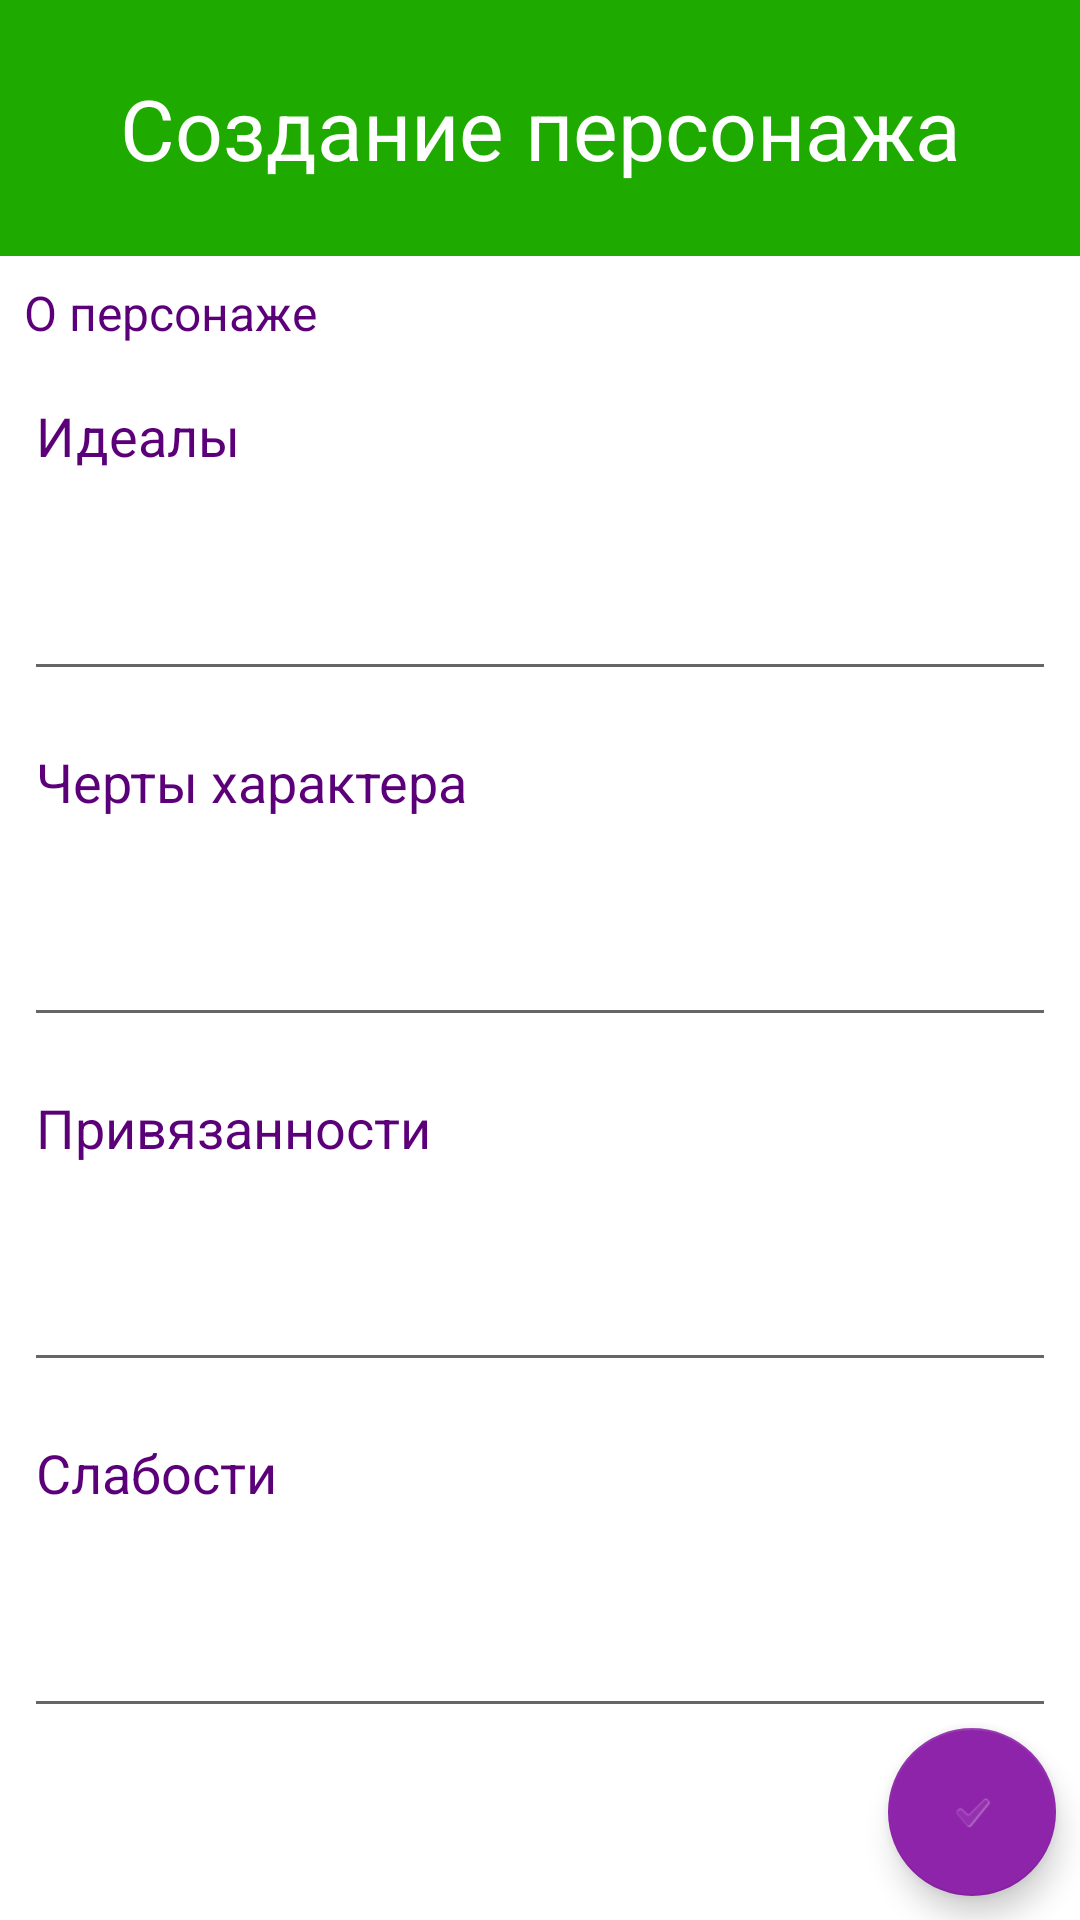

Write the Android layout XML for this screen, with the resource values it uses.
<!-- AndroidManifest.xml: application theme Theme.DndList -->
<!-- res/layout/fragment_create_character_about_info.xml -->
<?xml version="1.0" encoding="utf-8"?>
<androidx.coordinatorlayout.widget.CoordinatorLayout xmlns:android="http://schemas.android.com/apk/res/android"
    xmlns:app="http://schemas.android.com/apk/res-auto"
    xmlns:tools="http://schemas.android.com/tools"
    android:layout_width="match_parent"
    android:layout_height="match_parent">


    <androidx.constraintlayout.widget.ConstraintLayout

        android:id="@+id/frameLayout"
        android:layout_width="match_parent"
        android:layout_height="match_parent"
        android:background="@color/primaryDarkColor"
        tools:context=".Fragment.CreateCharacterFragments.CreateCharacterBasicInfo">


        <TextView
            android:id="@+id/textView"
            android:layout_width="wrap_content"
            android:layout_height="wrap_content"
            android:layout_marginStart="8dp"
            android:layout_marginTop="24dp"
            android:layout_marginEnd="8dp"
            android:layout_marginBottom="24dp"
            android:text="Создание персонажа"
            android:textColor="@color/white"
            android:textSize="28sp"
            app:layout_constraintBottom_toTopOf="@+id/linearLayout"
            app:layout_constraintEnd_toEndOf="parent"
            app:layout_constraintStart_toStartOf="parent"
            app:layout_constraintTop_toTopOf="parent" />

        <androidx.constraintlayout.widget.ConstraintLayout
            android:id="@+id/linearLayout"
            android:layout_width="match_parent"
            android:layout_height="0dp"
            android:background="@color/white"
            app:layout_constraintBottom_toBottomOf="parent"
            app:layout_constraintEnd_toEndOf="parent"
            app:layout_constraintStart_toStartOf="parent"
            app:layout_constraintTop_toBottomOf="@+id/textView">

            <TextView
                android:id="@+id/textView4"
                android:layout_width="0dp"
                android:layout_height="wrap_content"
                android:layout_marginStart="8dp"
                android:layout_marginTop="8dp"
                android:layout_marginEnd="8dp"
                android:text="О персонаже"
                android:textColor="@color/secondaryDarkColor"
                android:textSize="16sp"
                app:layout_constraintEnd_toEndOf="parent"
                app:layout_constraintStart_toStartOf="parent"
                app:layout_constraintTop_toTopOf="parent" />

            <EditText
                android:id="@+id/etCreateCharacterAboutIdeals"
                android:layout_width="0dp"
                android:layout_height="0dp"
                android:layout_marginStart="8dp"
                android:layout_marginTop="8dp"
                android:layout_marginEnd="8dp"
                android:ems="10"
                android:gravity="start|top"
                android:hint="Идеалы"
                android:importantForAutofill="no"
                android:inputType="textMultiLine"
                android:textColorHint="@color/secondaryDarkColor"
                app:layout_constraintBottom_toTopOf="@+id/etCreateCharacterAboutPersonalityTraits"
                app:layout_constraintEnd_toEndOf="parent"
                app:layout_constraintStart_toStartOf="parent"
                app:layout_constraintTop_toBottomOf="@+id/textView4" />

            <EditText
                android:id="@+id/etCreateCharacterAboutPersonalityTraits"
                android:layout_width="0dp"

                android:layout_height="0dp"
                android:layout_marginStart="8dp"
                android:layout_marginTop="8dp"
                android:layout_marginEnd="8dp"
                android:ems="10"
                android:gravity="start|top"
                android:hint="Черты характера"
                android:inputType="textMultiLine"
                android:textColorHint="@color/secondaryDarkColor"
                app:layout_constraintBottom_toTopOf="@+id/etCreateCharacterAboutBonds"
                app:layout_constraintEnd_toEndOf="parent"
                app:layout_constraintStart_toStartOf="parent"
                app:layout_constraintTop_toBottomOf="@+id/etCreateCharacterAboutIdeals" />

            <EditText
                android:id="@+id/etCreateCharacterAboutBonds"
                android:layout_width="0dp"

                android:layout_height="0dp"
                android:layout_marginStart="8dp"
                android:layout_marginTop="8dp"
                android:layout_marginEnd="8dp"
                android:ems="10"
                android:gravity="start|top"
                android:hint="Привязанности"
                android:inputType="textMultiLine"
                android:textColorHint="@color/secondaryDarkColor"
                app:layout_constraintBottom_toTopOf="@+id/etCreateCharacterAboutFlaws"
                app:layout_constraintEnd_toEndOf="parent"
                app:layout_constraintStart_toStartOf="parent"
                app:layout_constraintTop_toBottomOf="@+id/etCreateCharacterAboutPersonalityTraits" />

            <EditText
                android:id="@+id/etCreateCharacterAboutFlaws"
                android:layout_width="0dp"

                android:layout_height="0dp"
                android:layout_marginStart="8dp"
                android:layout_marginTop="8dp"
                android:layout_marginEnd="8dp"
                android:layout_marginBottom="64dp"
                android:ems="10"
                android:gravity="start|top"
                android:hint="Слабости"
                android:inputType="textMultiLine"
                android:textColorHint="@color/secondaryDarkColor"
                app:layout_constraintBottom_toBottomOf="parent"
                app:layout_constraintEnd_toEndOf="parent"
                app:layout_constraintStart_toStartOf="parent"
                app:layout_constraintTop_toBottomOf="@+id/etCreateCharacterAboutBonds" />

        </androidx.constraintlayout.widget.ConstraintLayout>
    </androidx.constraintlayout.widget.ConstraintLayout>

    <com.google.android.material.floatingactionbutton.FloatingActionButton
        android:id="@+id/fabCreateCharacterAboutComplete"
        android:layout_width="wrap_content"
        android:layout_height="wrap_content"
        android:layout_gravity="end|bottom"
        android:layout_marginEnd="8dp"
        android:layout_marginBottom="8dp"
        android:clickable="true"
        android:focusable="true"
        android:src="?android:attr/textCheckMark" />

</androidx.coordinatorlayout.widget.CoordinatorLayout>
<!-- resources referenced by this layout -->
<resources>
  <color name="primaryDarkColor">#1faa00</color>
  <color name="secondaryDarkColor">#5c007a</color>
  <color name="white">#FFFFFFFF</color>
  <style name="Theme.DndList" parent="Theme.MaterialComponents.DayNight.NoActionBar">
          
          <item name="colorPrimary">@color/primaryColor</item>
          <item name="colorPrimaryVariant">@color/primaryDarkColor</item>
          <item name="colorOnPrimary">@color/black</item>
          
          <item name="colorSecondary">@color/secondaryColor</item>
          <item name="colorSecondaryVariant">@color/secondaryDarkColor</item>
          <item name="colorOnSecondary">@color/white</item>
  
          <item name="android:statusBarColor" tools:targetApi="l">?attr/colorPrimaryVariant</item>
  
  
      </style>
  <color name="primaryColor">#64dd17</color>
  <color name="black">#FF000000</color>
  <color name="secondaryColor">#8e24aa</color>
</resources>
